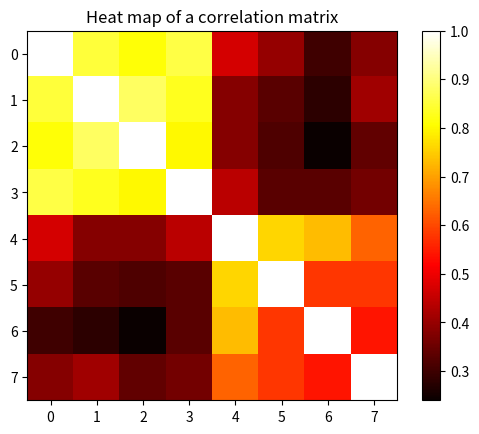

The matplotlib source for this figure:
#! /usr/bin/env python3
#
def correlation_heat_map ( ):

#*****************************************************************************80
#
## correlation_heat_map() draws a heat map of a correlation matrix.
#
#  Discussion:
#
#    The matrix C is symmetric, with values between -1 (highest anticorrelation)
#    and +1 (highest correlation), with 1's on the diagonal.
#
#    In this example, all the entries are positive.
#
#  Licensing:
#
#    This code is distributed under the MIT license.
#
#  Modified:
#
#    16 April 2025
#
#  Author:
#
#    John Burkardt
#
  from matplotlib import cm
  import csv
  import matplotlib
  import matplotlib.pyplot as plt
  import numpy as np
  import platform

  print ( '' )
  print ( 'correlation_heat_map():' )
  print ( '  python version:     ' + platform.python_version ( ) )
  print ( '  numpy version:      ' + np.version.version )
  print ( '  matplotlib version: ' + matplotlib.__version__ )
  print ( '  Make a heat map from a correlation matrix C(1:n,1:n)' )
#
#  Set the data.
#
  C = np.array ( [ \
    [ 1.00, 0.85, 0.81, 0.86, 0.47, 0.40, 0.30, 0.38 ], \
    [ 0.85, 1.00, 0.88, 0.83, 0.38, 0.33, 0.28, 0.41 ], \
    [ 0.81, 0.88, 1.00, 0.80, 0.38, 0.32, 0.24, 0.34 ], \
    [ 0.86, 0.83, 0.80, 1.00, 0.44, 0.33, 0.33, 0.36 ], \
    [ 0.47, 0.38, 0.38, 0.44, 1.00, 0.76, 0.73, 0.63 ], \
    [ 0.40, 0.33, 0.32, 0.33, 0.76, 1.00, 0.58, 0.58 ], \
    [ 0.30, 0.28, 0.24, 0.33, 0.73, 0.58, 1.00, 0.54 ], \
    [ 0.38, 0.41, 0.34, 0.36, 0.63, 0.58, 0.54, 1.00 ] ] )
#
#  Form the figure.
#
  plt.imshow ( C, cmap = 'hot', interpolation = 'nearest' )
  plt.colorbar ( )
  plt.title ( 'Heat map of a correlation matrix' )
  filename = 'correlation_heat_map.png'
  plt.savefig ( filename )
  print ( '' )
  print ( '  Graphics saved as "' + filename + '"' )
  plt.show ( block = False )
  plt.close ( )
#
#  Terminate.
#
  print ( '' )
  print ( 'correlation_heat_map():' )
  print ( '  Normal end of execution.' )
  return

def timestamp ( ):

#*****************************************************************************80
#
## timestamp() prints the date as a timestamp.
#
#  Licensing:
#
#    This code is distributed under the MIT license. 
#
#  Modified:
#
#    06 April 2013
#
#  Author:
#
#    John Burkardt
#
  import time

  t = time.time ( )
  print ( time.ctime ( t ) )

  return

if ( __name__ == '__main__' ):
  timestamp ( )
  correlation_heat_map ( )
  timestamp ( )
 
